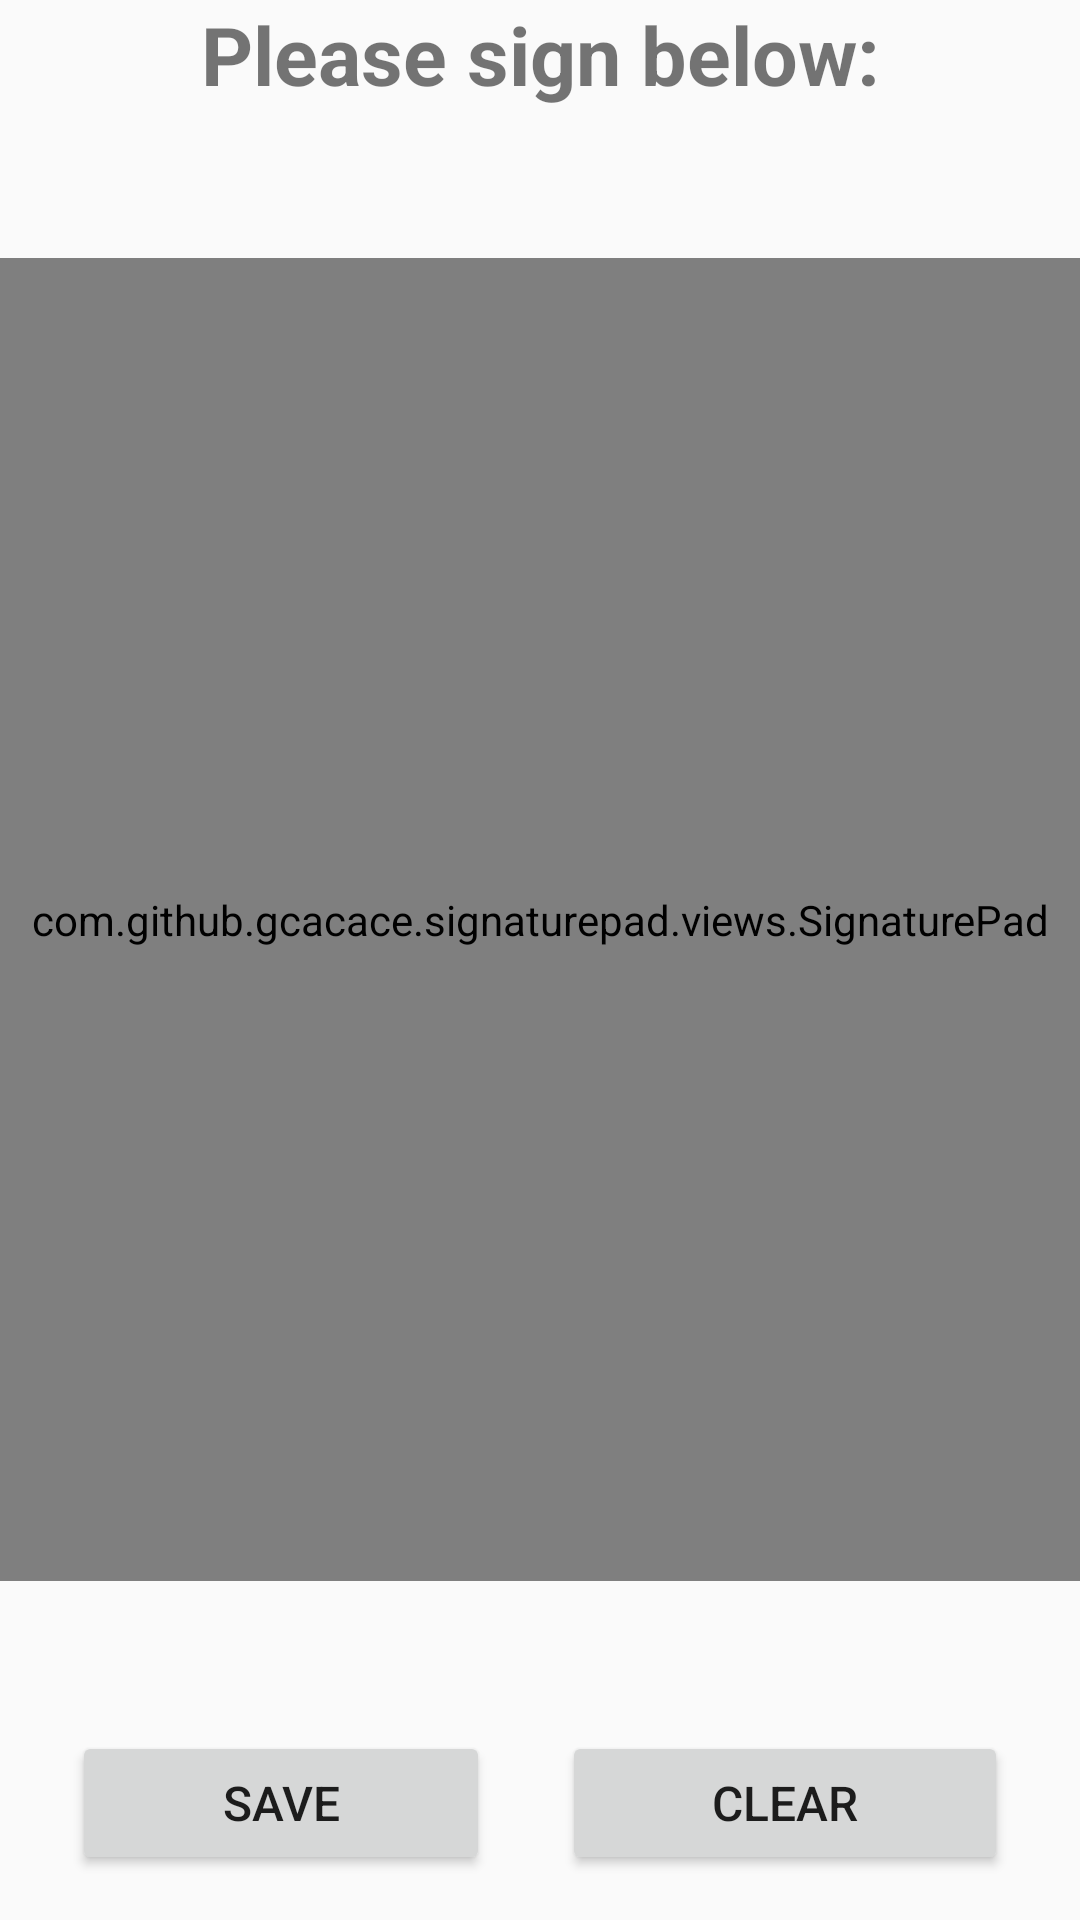

Layout XML and referenced resources for this Android screen:
<!-- AndroidManifest.xml: application theme AppTheme -->
<!-- res/layout/activity_signature.xml -->
<?xml version="1.0" encoding="utf-8"?>
<androidx.constraintlayout.widget.ConstraintLayout xmlns:android="http://schemas.android.com/apk/res/android"
    xmlns:app="http://schemas.android.com/apk/res-auto"
    xmlns:tools="http://schemas.android.com/tools"
    android:layout_width="match_parent"
    android:layout_height="match_parent"
    tools:context=".ui.SignatureActivity">


    <TextView
        android:id="@+id/helperTv"
        android:text="Please sign below:"
        android:gravity="center"
        android:textSize="27sp"
        android:textStyle="bold"
        android:layout_width="match_parent"
        android:layout_height="wrap_content"
        app:layout_constraintTop_toTopOf="parent"
        app:layout_constraintStart_toStartOf="parent"
        app:layout_constraintEnd_toEndOf="parent"
        />

    <com.github.gcacace.signaturepad.views.SignaturePad
        android:id="@+id/signaturePad"
        android:layout_width="0dp"
        android:layout_height="0dp"
        app:penColor="@android:color/black"
        app:layout_constraintStart_toStartOf="parent"
        app:layout_constraintEnd_toEndOf="parent"
        app:layout_constraintTop_toBottomOf="@+id/helperTv"
        app:layout_constraintBottom_toTopOf="@+id/saveBtn"
        android:layout_marginBottom="50dp"
        android:layout_marginTop="50dp"
        />

    <Button
        android:id="@+id/saveBtn"
        app:layout_constraintBottom_toBottomOf="parent"
        app:layout_constraintStart_toStartOf="parent"
        app:layout_constraintEnd_toStartOf="@+id/clearBtn"
        android:layout_width="wrap_content"
        android:layout_height="wrap_content"
        android:text="save"
        android:textSize="16sp"
        android:paddingStart="50dp"
        android:paddingEnd="50dp"
        android:gravity="center"
        android:layout_marginBottom="15dp"
        />

    <Button
        android:id="@+id/clearBtn"
        app:layout_constraintStart_toEndOf="@+id/saveBtn"
        app:layout_constraintEnd_toEndOf="parent"
        app:layout_constraintBottom_toBottomOf="parent"
        android:layout_width="wrap_content"
        android:layout_height="wrap_content"
        android:text="clear"
        android:textSize="16sp"
        android:paddingStart="50dp"
        android:paddingEnd="50dp"
        android:gravity="center"
        android:layout_marginBottom="15dp"
        />

</androidx.constraintlayout.widget.ConstraintLayout>
<!-- resources referenced by this layout -->
<resources>
  <style name="AppTheme" parent="Theme.AppCompat.Light.NoActionBar">
          <item name="colorPrimary">#00A9AB</item>
          <item name="colorPrimaryDark">#00A9AB</item>
          <item name="colorAccent">#00A9AB</item>
          <item name="backgroundColor">#D1EBEC</item>
          <item name="cardBackgroundColor">#ffffff</item>
          <item name="cardBackgroundColor2">#ffffff</item>
          <item name="cardBackgroundColor3">#ffffff</item>
          <item name="headerBackgroundColor">#00A9AB</item>
          <item name="headerTextColor">#003473</item>
          <item name="headerTextColor2">#0058A5</item>
          <item name="textColor">#2D313D</item>
          <item name="pbColor">@color/Damselfly</item>
          <item name="dividerColor">#003473</item>
          <item name="drawerLayoutProfileIcon">#003473</item>
          <item name="drawerLayoutProfileIconRing">#335D8F</item>
          <item name="checklistSectionSpinnerIcon">#0058A5</item>
          <item name="commentsActionButtonDoneColor">#B6E618</item>
  
          <item name="android:windowAnimationStyle">@style/WindowAnimationTransition</item>
      </style>
  <color name="Damselfly">#DEE5E5</color>
  <style name="WindowAnimationTransition">
          <item name="android:windowEnterAnimation">@android:anim/fade_in</item>
          <item name="android:windowExitAnimation">@android:anim/fade_out</item>
      </style>
</resources>
